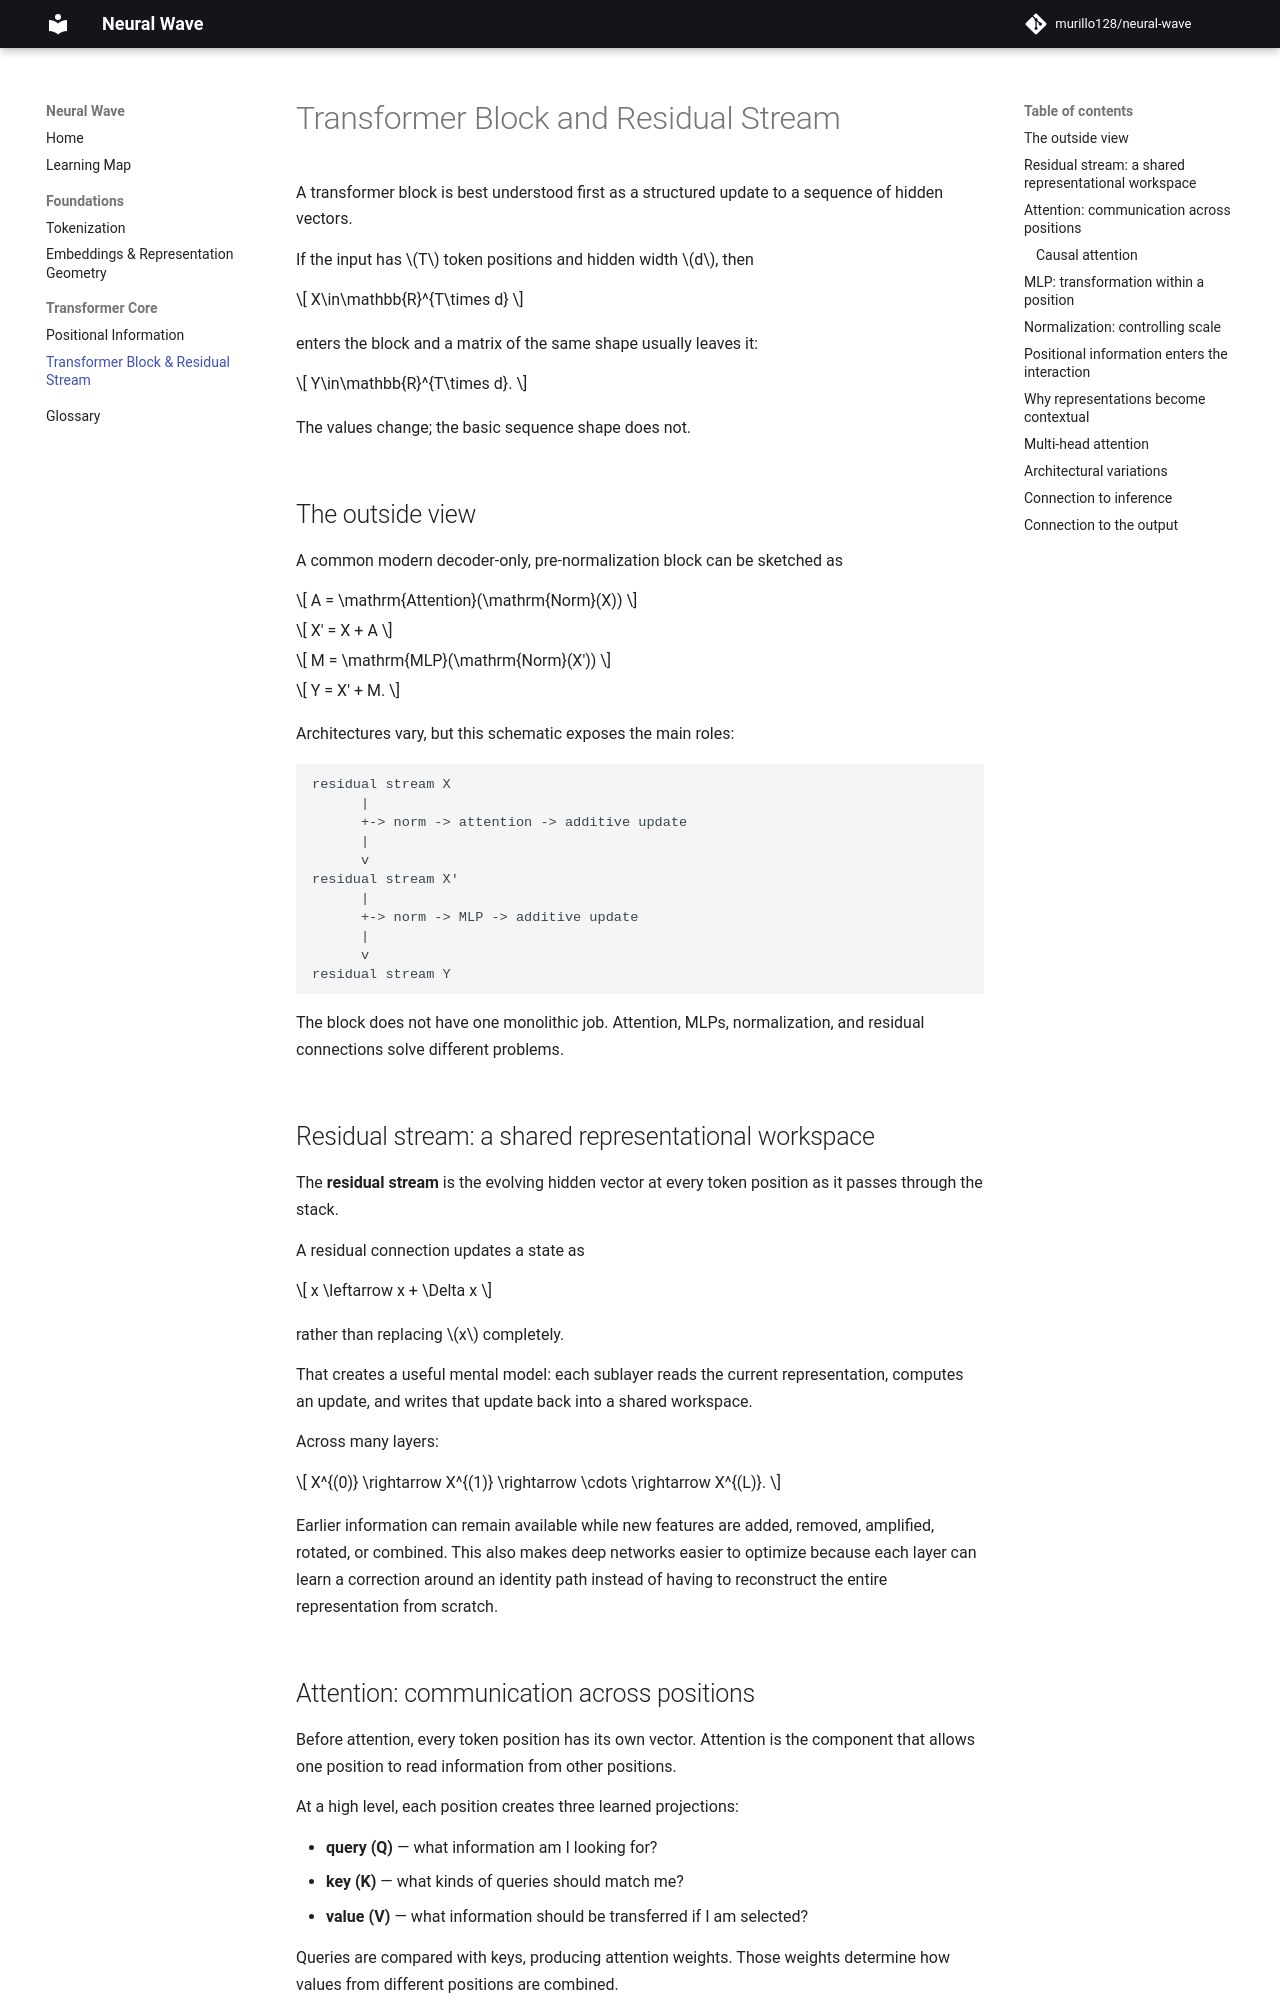

repository: murillo128/neural-wave · page: transformers/transformer-block/index.html · generator: mkdocs

# Transformer Block and Residual Stream

A transformer block is best understood first as a structured update to a sequence of hidden vectors.

If the input has \(T\) token positions and hidden width \(d\), then

\[
X\in\mathbb{R}^{T\times d}
\]

enters the block and a matrix of the same shape usually leaves it:

\[
Y\in\mathbb{R}^{T\times d}.
\]

The values change; the basic sequence shape does not.

## The outside view

A common modern decoder-only, pre-normalization block can be sketched as

\[
A = \mathrm{Attention}(\mathrm{Norm}(X))
\]

\[
X' = X + A
\]

\[
M = \mathrm{MLP}(\mathrm{Norm}(X'))
\]

\[
Y = X' + M.
\]

Architectures vary, but this schematic exposes the main roles:

```text
residual stream X
      |
      +-> norm -> attention -> additive update
      |
      v
residual stream X'
      |
      +-> norm -> MLP -> additive update
      |
      v
residual stream Y
```

The block does not have one monolithic job. Attention, MLPs, normalization, and residual connections solve different problems.

## Residual stream: a shared representational workspace

The **residual stream** is the evolving hidden vector at every token position as it passes through the stack.

A residual connection updates a state as

\[
x \leftarrow x + \Delta x
\]

rather than replacing \(x\) completely.

That creates a useful mental model: each sublayer reads the current representation, computes an update, and writes that update back into a shared workspace.

Across many layers:

\[
X^{(0)} \rightarrow X^{(1)} \rightarrow \cdots \rightarrow X^{(L)}.
\]

Earlier information can remain available while new features are added, removed, amplified, rotated, or combined. This also makes deep networks easier to optimize because each layer can learn a correction around an identity path instead of having to reconstruct the entire representation from scratch.
